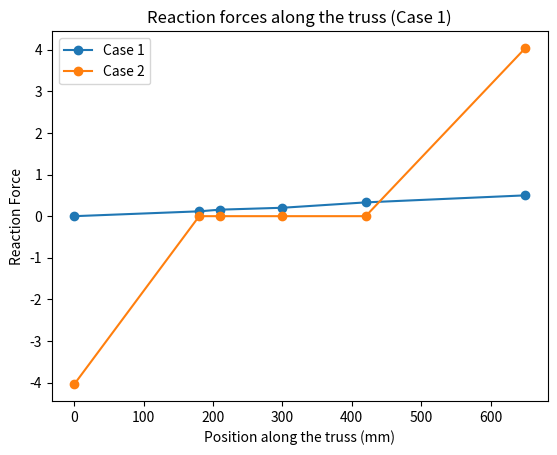

Source code (Python):
import numpy as np
import matplotlib.pyplot as plt
from typing import List, Tuple

def truss_analysis(E_list: List[float], lengths: List[float], Area: float) -> Tuple[np.ndarray, np.ndarray]:
    n_elements = len(E_list)

    # Calculate the stiffness matrices and assemble the global stiffness matrix
    K_global = np.zeros((n_elements + 1, n_elements + 1))
    for i in range(n_elements):
        E = E_list[i]
        L = lengths[i]
        K = (E * Area / L) * np.array([[1, -1], [-1, 1]])
        K_global[i:i + 2, i:i + 2] += K

    # Apply boundary conditions
    u, free_nodes = apply_boundary_conditions(K_global)

    # Solve for the displacements
    K_reduced = K_global[np.ix_(free_nodes, free_nodes)]
    f_reduced = np.dot(K_global[free_nodes], u)

    for i, node in enumerate(free_nodes):
        f_reduced[i] = -f_reduced[i]

    u_reduced = np.linalg.solve(K_reduced, f_reduced)

    print(u_reduced)

    # Update the global displacements
    for i, node in enumerate(free_nodes):
        u[node] = u_reduced[i]

    # Calculate the reaction forces
    f = np.dot(K_global, u)

    return u, f

def apply_boundary_conditions(K_global: np.ndarray) -> Tuple[np.ndarray, List[int]]:
    BCs = {
        0: 0,
        5: 0.5,
    }  # (node : displacement)
    n_elements = K_global.shape[0] - 1
    u = np.zeros(n_elements + 1)

    for node, displacement in BCs.items():
        u[node] = displacement

    free_nodes = [i for i in range(n_elements + 1) if i not in BCs.keys()]
    
    return u, free_nodes

def plot_displacements(u: np.ndarray, lengths: List[float], title: str) -> None:
    # Create an array for x positions based on lengths
    x_positions = np.zeros(len(lengths) + 1)
    for i in range(1, len(lengths) + 1):
        x_positions[i] = x_positions[i - 1] + lengths[i - 1]

    plt.plot(x_positions, u, marker='o')  # Add markers to show nodes
    plt.xlabel("Position along the truss (mm)")
    plt.ylabel("Displacement")
    plt.title(title)
    plt.grid()

def plot_reaction_forces(f: np.ndarray, lengths: List[float], title: str) -> None:
    # Create an array for x positions based on lengths
    x_positions = np.zeros(len(lengths) + 1)
    for i in range(1, len(lengths) + 1):
        x_positions[i] = x_positions[i - 1] + lengths[i - 1]

    plt.plot(x_positions, f, marker='o')  # Add markers to show nodes
    plt.xlabel("Position along the truss (mm)")
    plt.ylabel("Reaction Force")
    plt.title(title)
    plt.grid()

np.set_printoptions(precision=3, suppress=True)

# Define parameters
Area = 25
lengths = [180, 30, 90, 120, 230]

# Case 1: Initial E_list
E_list_1 = [250, 120, 320, 150, 220]
u1, f1 = truss_analysis(E_list_1, lengths, Area)
print(f"Displacements (Case 1): {u1}")
print(f"Reaction forces (Case 1): {f1}")
plot_displacements(u1, lengths, "Displacement of nodes (Case 1)")


# # Case 2: Uniform E_list
# E_list_2 = [120] * 5
# u2, f2 = truss_analysis(E_list_2, lengths, Area)
# print(f"Displacements (Case 2): {u2}")
# print(f"Reaction forces (Case 2): {f2}")
# plot_displacements(u2, lengths, "Displacement of nodes (Case 2)")

plt.legend(["Case 1", "Case 2"])
plt.show()

plot_reaction_forces(f1, lengths, "Reaction forces along the truss (Case 1)")
# plot_reaction_forces(f2, lengths, "Reaction forces along the truss (Case 2)")

plt.legend(["Case 1", "Case 2"])
plt.show()